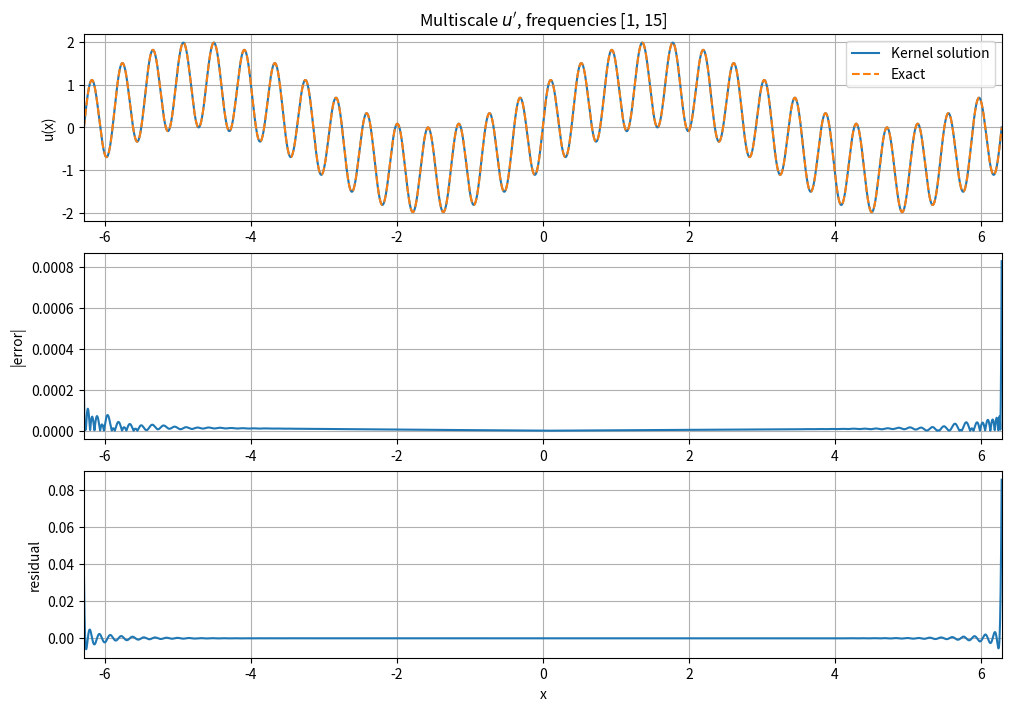

Write Python code to recreate this figure.
import numpy as np
import matplotlib.pyplot as plt
from scipy.linalg import svd

import numpy as np
from scipy.special import erf

def radical_inverse(n, b=2):
    n = np.asarray(n, dtype=int).copy()
    r = np.zeros_like(n, dtype=float)
    f = 1.0 / b
    while np.any(n > 0):
        r += f * (n % b)
        n //= b
        f /= b
    return r

def rbf1d_uniform_derivs_full(x, y, sigma, ca, cb):
    x = np.asarray(x, dtype=float).reshape(-1, 1)
    y = np.asarray(y, dtype=float).reshape(1, -1)

    m = 0.5*(x+y)
    d = x-y
    A = 0.5*d
    za = ca-m
    zb = cb-m

    Ed = np.exp(-(d**2)/(4*sigma**2))
    ea = np.exp(-(za/sigma)**2)
    eb = np.exp(-(zb/sigma)**2)
    E = erf(zb/sigma)-erf(za/sigma)

    J0 = 0.5*sigma*np.sqrt(np.pi)*E
    J1 = 0.5*sigma**2*(ea-eb)
    J2 = 0.25*sigma**3*np.sqrt(np.pi)*E - 0.5*sigma**2*(zb*eb-za*ea)
    J3 = -0.5*sigma**2*(zb**2*eb-za**2*ea) + sigma**2*J1
    J4 = -0.5*sigma**2*(zb**3*eb-za**3*ea) + 1.5*sigma**2*J2

    C = 1/(cb-ca)
    F = C*Ed

    Iq = A*J0-J1
    Ir = -A*J0-J1
    Iq2 = A**2*J0-2*A*J1+J2
    Ir2 = A**2*J0+2*A*J1+J2
    Iqr = J2-A**2*J0
    Iq2r = -A**3*J0+A**2*J1+A*J2-J3
    Iqr2 = A**3*J0+A**2*J1-A*J2-J3
    Iq2r2 = A**4*J0-2*A**2*J2+J4

    K = F*J0
    K1 = -F*Iq/sigma**2
    K2 = -F*Ir/sigma**2
    K11 = F*(Iq2/sigma**4-J0/sigma**2)
    K22 = F*(Ir2/sigma**4-J0/sigma**2)
    K12 = F*Iqr/sigma**4
    K112 = F*(-Iq2r/sigma**6+Ir/sigma**4)
    K122 = F*(-Iqr2/sigma**6+Iq/sigma**4)
    K1122 = F*(Iq2r2/sigma**8-(Iq2+Ir2)/sigma**6+J0/sigma**4)

    return K,K1,K2,K11,K22,K12,K112,K122,K1122

def compute_kernel_norm(cfg):
    xr = 0.5*(cfg["xL"]+cfg["xR"])
    K = rbf1d_uniform_derivs_full(
        [xr],[xr],cfg["sigma"],cfg["c_a"],cfg["c_b"]
    )[0]
    return float(K[0,0])

def kernel_1d(cfg, x1, x2, type1, type2):
    K,K1,K2,K11,K22,K12,K112,K122,K1122 = rbf1d_uniform_derivs_full(
        x1,x2,cfg["sigma"],cfg["c_a"],cfg["c_b"]
    )
    table = {
        ("val","val"): K,
        ("dx","val"): K1,
        ("val","dx"): K2,
        ("dx","dx"): K12,
        ("dxx","val"): K11,
        ("val","dxx"): K22,
        ("dxx","dx"): K112,
        ("dx","dxx"): K122,
        ("dxx","dxx"): K1122,
    }
    try:
        return table[(type1,type2)] / cfg["norm_const"]
    except KeyError:
        raise ValueError(f"Unsupported functional pair: {type1}, {type2}")

def predict_u(cfg, alpha, xP, bc_x, xq, batch=1000):
    xq = np.asarray(xq, dtype=float).ravel()
    xP = np.asarray(xP, dtype=float).ravel()
    out = np.zeros_like(xq)
    for i1 in range(0, xq.size, batch):
        ids = slice(i1, min(i1+batch, xq.size))
        q = xq[ids]
        KP = kernel_1d(cfg,q,xP,"val","dx")
        KB = kernel_1d(cfg,q,[bc_x],"val","val")
        out[ids] = np.hstack([KP,KB]) @ alpha
    return out

def predict_ux(cfg, alpha, xP, bc_x, xq, batch=1000):
    xq = np.asarray(xq, dtype=float).ravel()
    xP = np.asarray(xP, dtype=float).ravel()
    out = np.zeros_like(xq)
    for i1 in range(0, xq.size, batch):
        ids = slice(i1, min(i1+batch, xq.size))
        q = xq[ids]
        KP = kernel_1d(cfg,q,xP,"dx","dx")
        KB = kernel_1d(cfg,q,[bc_x],"dx","val")
        out[ids] = np.hstack([KP,KB]) @ alpha
    return out

# ------------------------------ problem ---------------------------------
w1 = 1.0
w2 = 15.0
xL = -2*np.pi
xR =  2*np.pi

bc_x = 0.0
bc_val = 0.0

def rhs_fun(x):
    x=np.asarray(x,float)
    return w1*np.cos(w1*x) + w2*np.cos(w2*x)

def uexact(x):
    x=np.asarray(x,float)
    return np.sin(w1*x) + np.sin(w2*x)

# ------------------------ kernel / collocation --------------------------
Np = 801

# Deterministic quasi-uniform collocation points.
h = radical_inverse(np.arange(1,Np+1),2)
xP = np.sort(xL + (xR-xL)*h)

# Slightly narrow kernel to resolve the high-frequency component.
sigma = 0.10

pad = 0.75
c_a = xL - pad
c_b = xR + pad
ridge_rel = 1e-11

cfg = {
    "xL":xL, "xR":xR,
    "sigma":sigma,
    "c_a":c_a, "c_b":c_b,
}
cfg["norm_const"] = compute_kernel_norm(cfg)

print("INFINITE-RBF MULTISCALE FIRST-ORDER ODE")
print(f"frequencies                  = [{w1:g}, {w2:g}]")
print(f"domain                       = [{xL:.6f}, {xR:.6f}]")
print(f"PDE collocation points       = {Np}")
print(f"kernel sigma                 = {sigma:.4f}")
print(f"center-support interval      = [{c_a:.3f}, {c_b:.3f}]")

# --------------------- dual kernel system -------------------------------
#
# Coefficient vector:
#   alpha = [alpha_P ; alpha_B]
#
# alpha_P uses the first-derivative representer on the second kernel argument.
# alpha_B is the value representer at x=0.

K_PP = kernel_1d(cfg,xP,xP,"dx","dx")
K_PB = kernel_1d(cfg,xP,[bc_x],"dx","val")
Amat = np.hstack([K_PP,K_PB])
rhsP = rhs_fun(xP)

# Boundary row u(0)=0
B_P = kernel_1d(cfg,[bc_x],xP,"val","dx")
B_B = kernel_1d(cfg,[bc_x],[bc_x],"val","val")
Bmat = np.hstack([B_P,B_B])
bBC = np.array([bc_val])

print("PDE matrix shape             =",Amat.shape)
print("Boundary matrix shape        =",Bmat.shape)

# --------------------- null-space boundary projection -------------------
alpha_p = np.linalg.pinv(Bmat,rcond=1e-13) @ bBC

Ub,sB,Vhb = svd(Bmat,full_matrices=True)
tolB = max(Bmat.shape)*np.finfo(float).eps*np.max(sB)
rankB = int(np.sum(sB > tolB))
Vb = Vhb.T
Q = Vb[:,rankB:]

print(f"Boundary rank                = {rankB}")
print(f"Null-space dimension         = {Q.shape[1]}")
print(f"||B Q||_F                    = {np.linalg.norm(Bmat@Q):.3e}")

# ------------------------ reduced ODE solve -----------------------------
Ared = Amat @ Q
bred = rhsP - Amat @ alpha_p

Ua,sa,Vha = svd(Ared,full_matrices=False)
if sa.size == 0 or sa[0] <= 0:
    raise RuntimeError("Reduced kernel system is singular.")

lam = ridge_rel*sa[0]**2
filt = sa/(sa**2 + lam)
eta = Vha.T @ (filt*(Ua.T @ bred))
alpha = alpha_p + Q @ eta

print(f"Reduced system               = {Ared.shape[0]} x {Ared.shape[1]}")
print(f"ridge lambda                 = {lam:.3e}")

# ----------------------------- diagnostics ------------------------------
x_test = np.linspace(xL,xR,6001)
u_pred = predict_u(cfg,alpha,xP,bc_x,x_test)
ux_pred = predict_ux(cfg,alpha,xP,bc_x,x_test)

u_ex = uexact(x_test)
rhs_ex = rhs_fun(x_test)

err = u_pred-u_ex
res = ux_pred-rhs_ex

rmse = np.sqrt(np.mean(err**2))
max_error = np.max(np.abs(err))
res_rms = np.sqrt(np.mean(res**2))
res_max = np.max(np.abs(res))

bc_fit = float(predict_u(cfg,alpha,xP,bc_x,[bc_x])[0])

print(f"solution RMSE                = {rmse:.6e}")
print(f"solution max error           = {max_error:.6e}")
print(f"residual RMS                 = {res_rms:.6e}")
print(f"residual max                 = {res_max:.6e}")
print(f"u(0)                         = {bc_fit:.12e}")

# ----------------------------- archive ----------------------------------
np.savez_compressed(
    "INF_RBF_ODE_MULTISCALE_RESULTS.npz",
    w1=w1,w2=w2,xL=xL,xR=xR,bc_x=bc_x,bc_val=bc_val,
    Np=Np,xP=xP,sigma=sigma,pad=pad,c_a=c_a,c_b=c_b,ridge_rel=ridge_rel,
    alpha=alpha,alpha_p=alpha_p,Q=Q,rankB=rankB,tolB=tolB,lam=lam,
    x_test=x_test,u_pred=u_pred,ux_pred=ux_pred,
    u_exact=u_ex,rhs_exact=rhs_ex,error=err,residual=res,
    rmse=rmse,max_error=max_error,res_rms=res_rms,res_max=res_max,
    bc_fit=bc_fit
)
print("Saved INF_RBF_ODE_MULTISCALE_RESULTS.npz")

# -------------------------- quick validation plots ----------------------
fig,axes = plt.subplots(3,1,figsize=(10,7),constrained_layout=True)

axes[0].plot(x_test,u_pred,"-",label="Kernel solution")
axes[0].plot(x_test,u_ex,"--",label="Exact")
axes[0].set_xlim(xL,xR)
axes[0].set_ylabel("u(x)")
axes[0].grid(True)
axes[0].legend()
axes[0].set_title(rf"Multiscale $u'$, frequencies [{w1:g}, {w2:g}]")

axes[1].plot(x_test,np.abs(err))
axes[1].set_xlim(xL,xR)
axes[1].set_ylabel("|error|")
axes[1].grid(True)

axes[2].plot(x_test,res)
axes[2].set_xlim(xL,xR)
axes[2].set_xlabel("x")
axes[2].set_ylabel("residual")
axes[2].grid(True)

plt.show()
